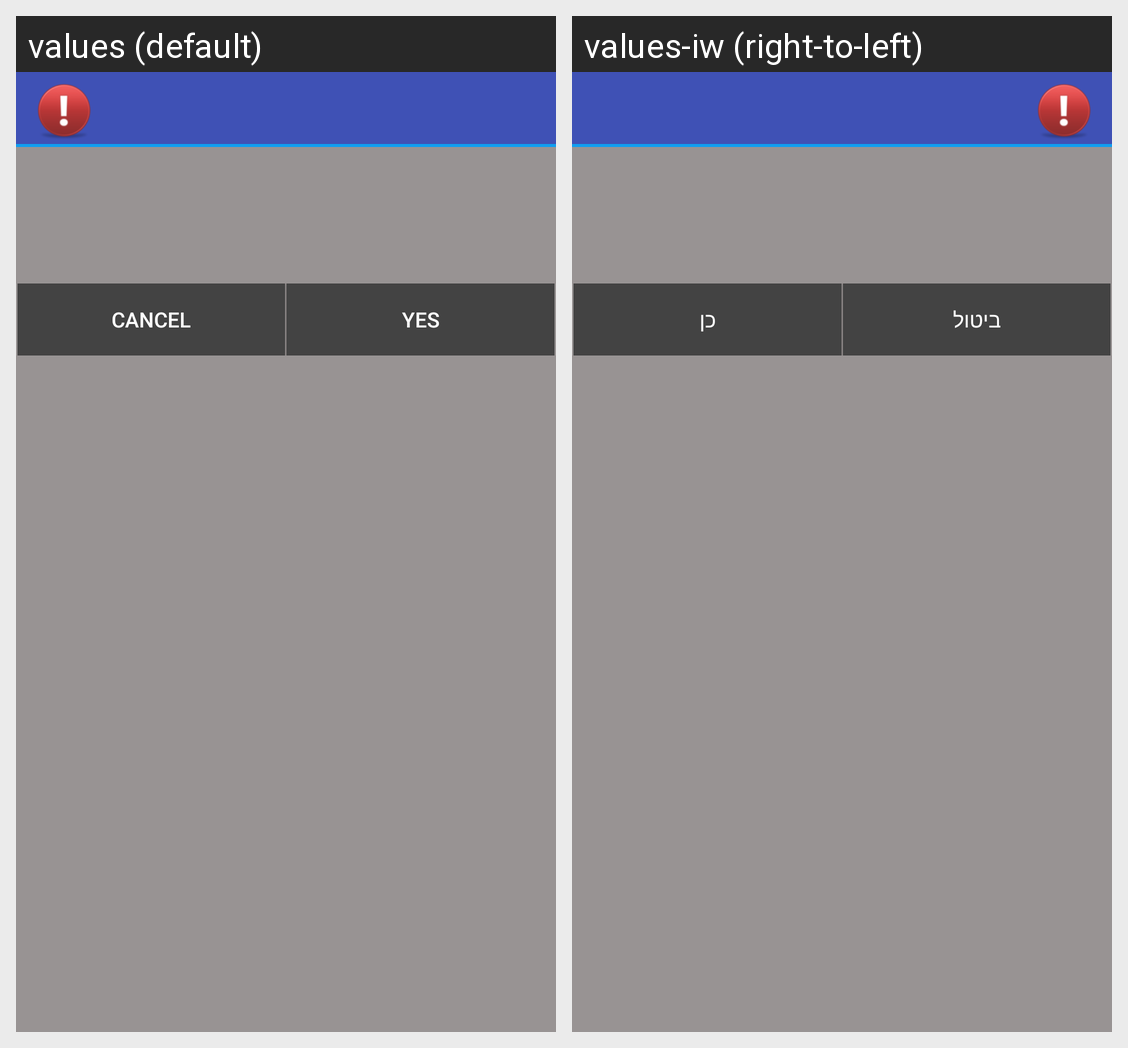

For this localized Android screen grid, give each drawn string resource with its value in every locale shown.
Android screen res/layout/dialog_warning.xml rendered under 2 locales, left to right: values (default), values-iw (right-to-left). Device: Nexus 5 (rendered at 1080×1920; each locale shown at half size, 540×960, under a caption strip naming it); theme AppTheme.
Strings drawn on this screen, with the default value and each locale's value (text and hints the layout hard-codes, and strings that could not be matched under every locale, appear in the picture but are not listed):

cancel
  values: Cancel
  values-iw: ביטול

yes
  values: Yes
  values-iw: כן
